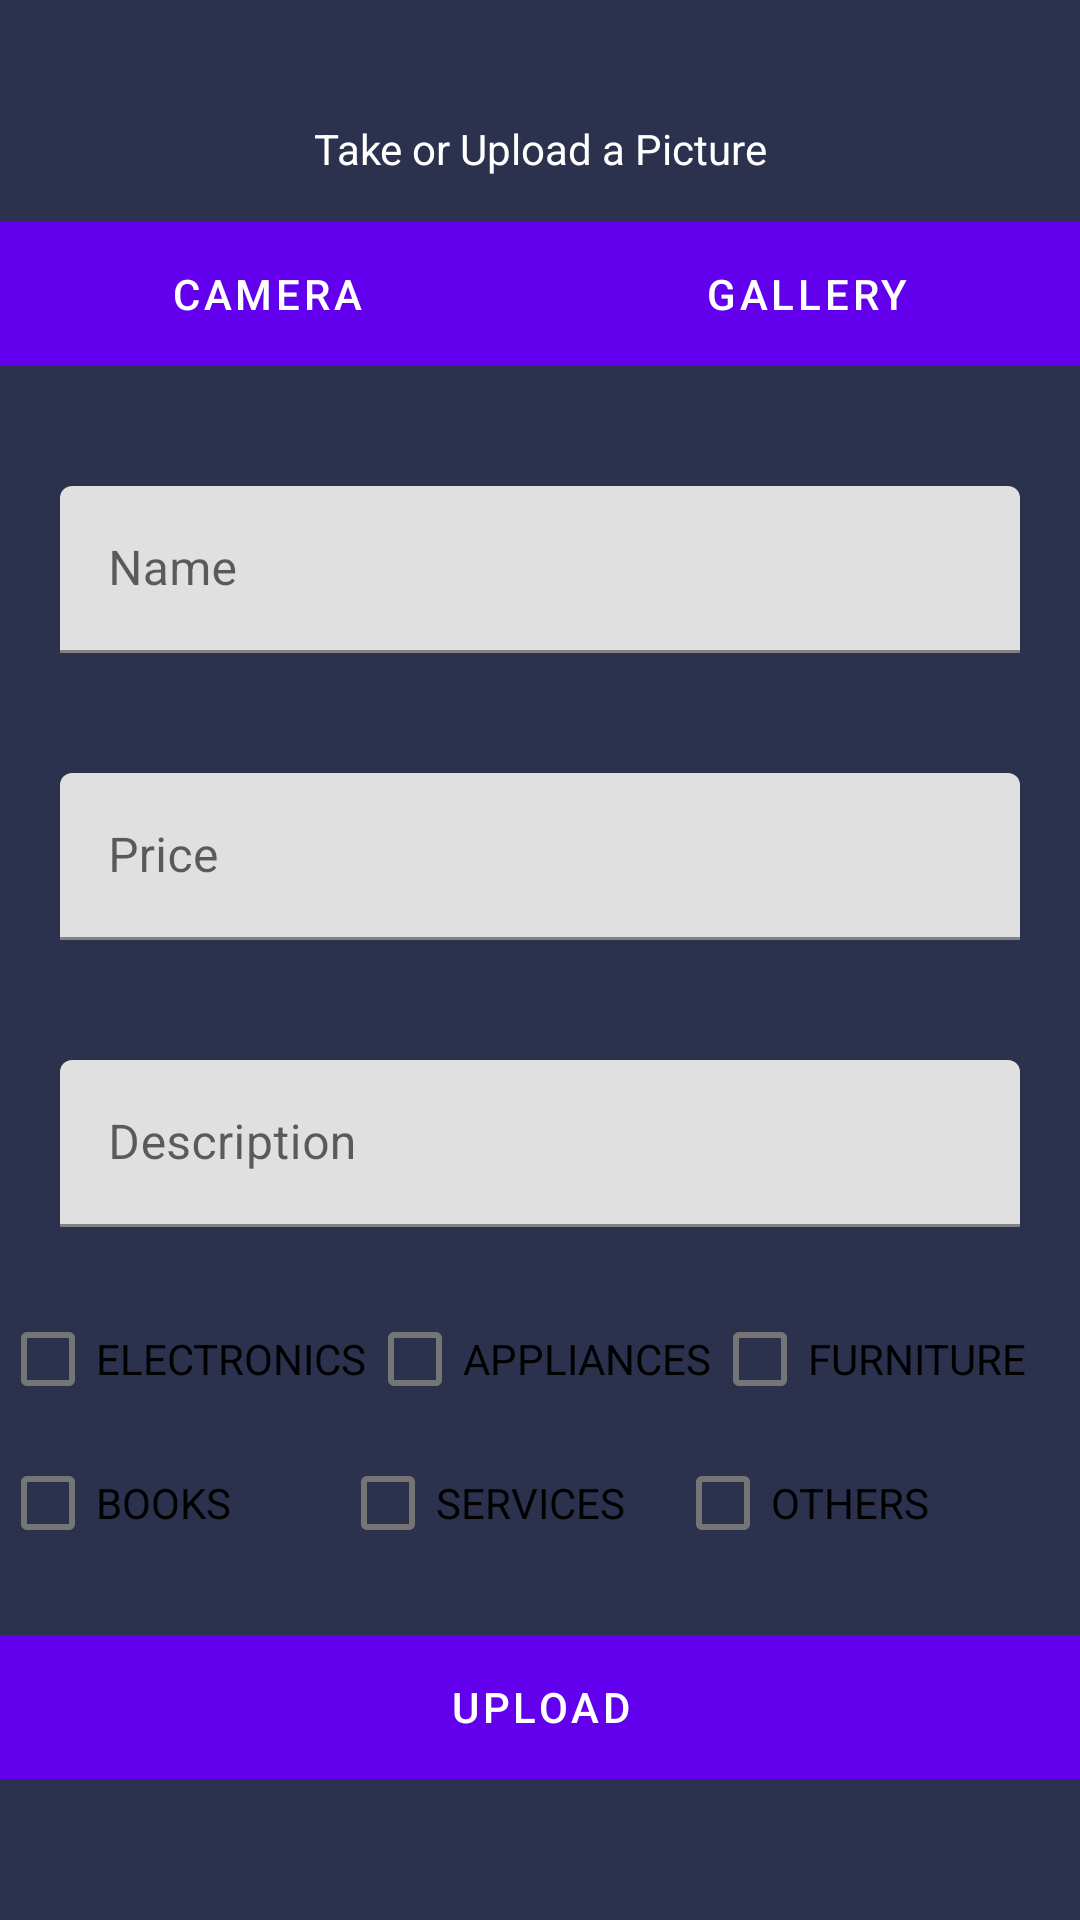

Layout XML and referenced resources for this Android screen:
<!-- AndroidManifest.xml: fallback theme Theme.MaterialComponents.DayNight.NoActionBar -->
<!-- res/layout/content_sell.xml -->
<?xml version="1.0" encoding="utf-8"?>
<ScrollView xmlns:android="http://schemas.android.com/apk/res/android"
    xmlns:app="http://schemas.android.com/apk/res-auto"
    xmlns:tools="http://schemas.android.com/tools"
    android:layout_width="fill_parent"
    android:layout_height="fill_parent"
    app:layout_behavior="@string/appbar_scrolling_view_behavior"
    tools:context=".SellActivity"
    tools:showIn="@layout/activity_sell"
    android:id="@+id/activity_sell_container"
    android:background="@color/primary_dark">

    <LinearLayout
        android:layout_width="match_parent"
        android:layout_height="wrap_content"
        android:orientation="vertical"
        android:weightSum="1">


        <ImageView
            android:layout_width="fill_parent"
            android:layout_height="wrap_content"
            android:id="@+id/itemPicture"
            android:layout_gravity="center_horizontal"
            android:layout_marginBottom="20dp"
            android:layout_marginTop="20dp" />

        <TextView
            android:layout_width="fill_parent"
            android:layout_height="wrap_content"
            android:text="Take or Upload a Picture"
            android:layout_gravity="center_horizontal"
            android:textColor="@color/white"
            android:layout_marginBottom="15dp"
            android:textAlignment="center" />

        <LinearLayout
            android:orientation="horizontal"
            android:layout_width="match_parent"
            android:layout_height="wrap_content"
            android:layout_gravity="center_horizontal"
            android:layout_marginBottom="20dp">

            <Button
                android:layout_width="wrap_content"
                android:layout_height="wrap_content"
                android:text="Camera"
                android:id="@+id/camera_btn"
                android:layout_weight="1"
                android:background="@color/pink"
                android:textColor="@color/white" />

            <Button
                android:layout_width="wrap_content"
                android:layout_height="wrap_content"
                android:text="Gallery"
                android:id="@+id/gallery_btn"
                android:layout_weight="1"
                android:background="@color/pink"
                android:textColor="@color/white" />
        </LinearLayout>

        <android.support.design.widget.TextInputLayout
            android:layout_width="match_parent"
            android:layout_height="wrap_content"
            android:layout_margin="20dp">
            <EditText android:id="@+id/input_item_title"
                android:layout_width="match_parent"
                android:layout_height="wrap_content"
                android:hint="Name" />
        </android.support.design.widget.TextInputLayout>

        <android.support.design.widget.TextInputLayout
            android:layout_width="match_parent"
            android:layout_height="wrap_content"
            android:layout_margin="20dp">
            <EditText android:id="@+id/input_item_price"
                android:layout_width="match_parent"
                android:layout_height="wrap_content"
                android:inputType="numberDecimal"
                android:hint="Price" />
        </android.support.design.widget.TextInputLayout>

        <android.support.design.widget.TextInputLayout
            android:layout_width="match_parent"
            android:layout_height="wrap_content"
            android:layout_margin="20dp">
            <EditText android:id="@+id/input_item_description"
                android:layout_width="match_parent"
                android:layout_height="wrap_content"
                android:hint="Description"
                android:maxLength="200" />
        </android.support.design.widget.TextInputLayout>

        <LinearLayout
            android:orientation="horizontal"
            android:layout_width="match_parent"
            android:layout_height="match_parent"
            android:weightSum="1"
            android:id="@+id/checkboxes">

            <CheckBox
                android:layout_width="wrap_content"
                android:layout_height="wrap_content"
                android:text="ELECTRONICS"
                android:id="@+id/electronics"
                android:checked="false" />

            <CheckBox
                android:layout_width="wrap_content"
                android:layout_height="wrap_content"
                android:text="APPLIANCES"
                android:id="@+id/appliances"
                android:checked="false" />

            <CheckBox
                android:layout_width="wrap_content"
                android:layout_height="wrap_content"
                android:text="FURNITURE"
                android:id="@+id/furniture"
                android:checked="false" />
        </LinearLayout>

        <LinearLayout
            android:orientation="horizontal"
            android:layout_width="match_parent"
            android:layout_height="match_parent"
            android:layout_marginBottom="20dp">

            <CheckBox
                android:layout_width="wrap_content"
                android:layout_height="wrap_content"
                android:text="BOOKS"
                android:id="@+id/book"
                android:checked="false"
                android:layout_weight="0.24" />

            <CheckBox
                android:layout_width="wrap_content"
                android:layout_height="wrap_content"
                android:text="SERVICES"
                android:id="@+id/services"
                android:checked="false"
                android:layout_weight="0.11" />

            <CheckBox
                android:layout_width="wrap_content"
                android:layout_height="wrap_content"
                android:text="OTHERS"
                android:id="@+id/others"
                android:checked="false"
                android:layout_weight="0.33" />
        </LinearLayout>

        <Button
            android:layout_width="fill_parent"
            android:layout_height="wrap_content"
            android:text="Upload"
            android:id="@+id/upload_btn"
            android:layout_gravity="center_horizontal"
            android:textColor="@color/white"
            android:background="@color/pink"
            android:layout_weight="0.78" />
    </LinearLayout>
</ScrollView>
<!-- res/layout/activity_sell.xml (included above) -->
<?xml version="1.0" encoding="utf-8"?>
<android.support.v4.widget.DrawerLayout
    xmlns:android="http://schemas.android.com/apk/res/android"
    xmlns:app="http://schemas.android.com/apk/res-auto"
    xmlns:tools="http://schemas.android.com/tools"
    android:id="@+id/drawer_layout"
    android:layout_width="match_parent"
    android:layout_height="match_parent"
    android:fitsSystemWindows="true"
    tools:openDrawer="start"
    tools:context=".SellActivity">


    <android.support.design.widget.CoordinatorLayout
        xmlns:android="http://schemas.android.com/apk/res/android"
        xmlns:app="http://schemas.android.com/apk/res-auto"
        xmlns:tools="http://schemas.android.com/tools"
        android:layout_width="fill_parent"
        android:layout_height="fill_parent"
        android:fitsSystemWindows="true">



        <include layout="@layout/global_app_bar_layout" />

        
        <include layout="@layout/content_sell" />



    </android.support.design.widget.CoordinatorLayout>

    
    <include layout="@layout/global_navdrawer" />

</android.support.v4.widget.DrawerLayout>
<!-- resources referenced by this layout -->
<resources>
  <color name="pink">#E8433C</color>
  <color name="primary_dark">#2C314E</color>
  <color name="white">#FFFFFF</color>
</resources>
